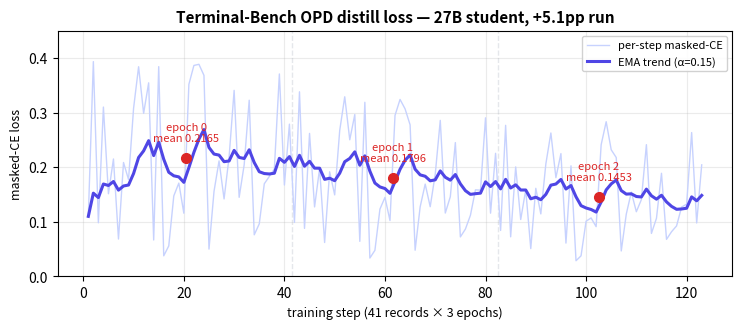

Generate this figure with matplotlib: (Note: this script raises an exception after producing the figure.)
#!/usr/bin/env python3
"""TB-OPD distill loss curve: the +5.1pp Terminal-Bench run (41 records × 3 epochs).
Per-step masked-CE loss (light) + EMA trend (bold) + per-epoch means. Real data
from pod `/host/tb_distill.log`. -> docs/assets/tbench-opd-loss-curve.png"""
import matplotlib
matplotlib.use("Agg")
import matplotlib.pyplot as plt

# per-step masked-CE loss, 41 records/epoch × 3 epochs (pod tb_distill.log)
STEPS = [
    0.109966,0.393166,0.098294,0.309965,0.151355,0.214967,0.068518,0.208573,0.177254,0.307647,
    0.383780,0.298524,0.354334,0.066735,0.383964,0.037783,0.055860,0.147447,0.170871,0.115744,
    0.351565,0.386141,0.388251,0.368012,0.050061,0.155664,0.211472,0.141866,0.218666,0.340489,
    0.144823,0.204356,0.322525,0.076233,0.096270,0.169610,0.183097,0.196764,0.370549,0.167333,0.278694,
    0.098890,0.337900,0.087984,0.261815,0.127258,0.197637,0.062152,0.191571,0.149294,0.267084,
    0.328802,0.250116,0.296294,0.064251,0.318709,0.033693,0.047788,0.123221,0.144638,0.102356,
    0.294697,0.323951,0.306742,0.277459,0.048032,0.127323,0.169029,0.127654,0.187041,0.285593,
    0.116069,0.145909,0.244969,0.072370,0.086696,0.111945,0.158488,0.157922,0.290304,0.115824,0.225324,
    0.084250,0.276568,0.072546,0.200440,0.104216,0.158484,0.051021,0.161306,0.114486,0.205894,
    0.262541,0.180848,0.224819,0.061072,0.202470,0.028812,0.037745,0.101106,0.107089,0.091167,
    0.240990,0.283175,0.231864,0.217663,0.046674,0.114170,0.154359,0.118456,0.140657,0.241177,
    0.078740,0.106377,0.188776,0.067932,0.081819,0.092513,0.127007,0.132253,0.263337,0.097954,0.204244,
]
EPOCH_MEANS = [0.2165, 0.1796, 0.1453]
EP = len(STEPS) // 3  # 41

ema, a, e = [], 0.15, STEPS[0]
for v in STEPS:
    e = a * v + (1 - a) * e
    ema.append(e)

fig, ax = plt.subplots(figsize=(7.6, 3.4), dpi=140)
x = range(1, len(STEPS) + 1)
ax.plot(x, STEPS, color="#c7d2fe", lw=1.0, label="per-step masked-CE")
ax.plot(x, ema, color="#4f46e5", lw=2.2, label="EMA trend (α=0.15)")
for i, m in enumerate(EPOCH_MEANS):
    xc = i * EP + EP / 2
    ax.plot(xc, m, "o", color="#dc2626", ms=7, zorder=5)
    ax.annotate(f"epoch {i}\nmean {m:.4f}", (xc, m), textcoords="offset points",
                xytext=(0, 12), ha="center", fontsize=8, color="#dc2626")
    if i:
        ax.axvline(i * EP + 0.5, color="#e5e7eb", lw=1, ls="--", zorder=0)

ax.set_title("Terminal-Bench OPD distill loss — 27B student, +5.1pp run",
             fontsize=11, weight="bold")
ax.set_xlabel("training step (41 records × 3 epochs)", fontsize=9)
ax.set_ylabel("masked-CE loss", fontsize=9)
ax.set_ylim(0, 0.45)
ax.legend(fontsize=8, loc="upper right", framealpha=0.9)
ax.grid(True, alpha=0.25)
fig.tight_layout()
fig.savefig("docs/assets/tbench-opd-loss-curve.png", bbox_inches="tight")
print("wrote docs/assets/tbench-opd-loss-curve.png  epoch means:", EPOCH_MEANS)
